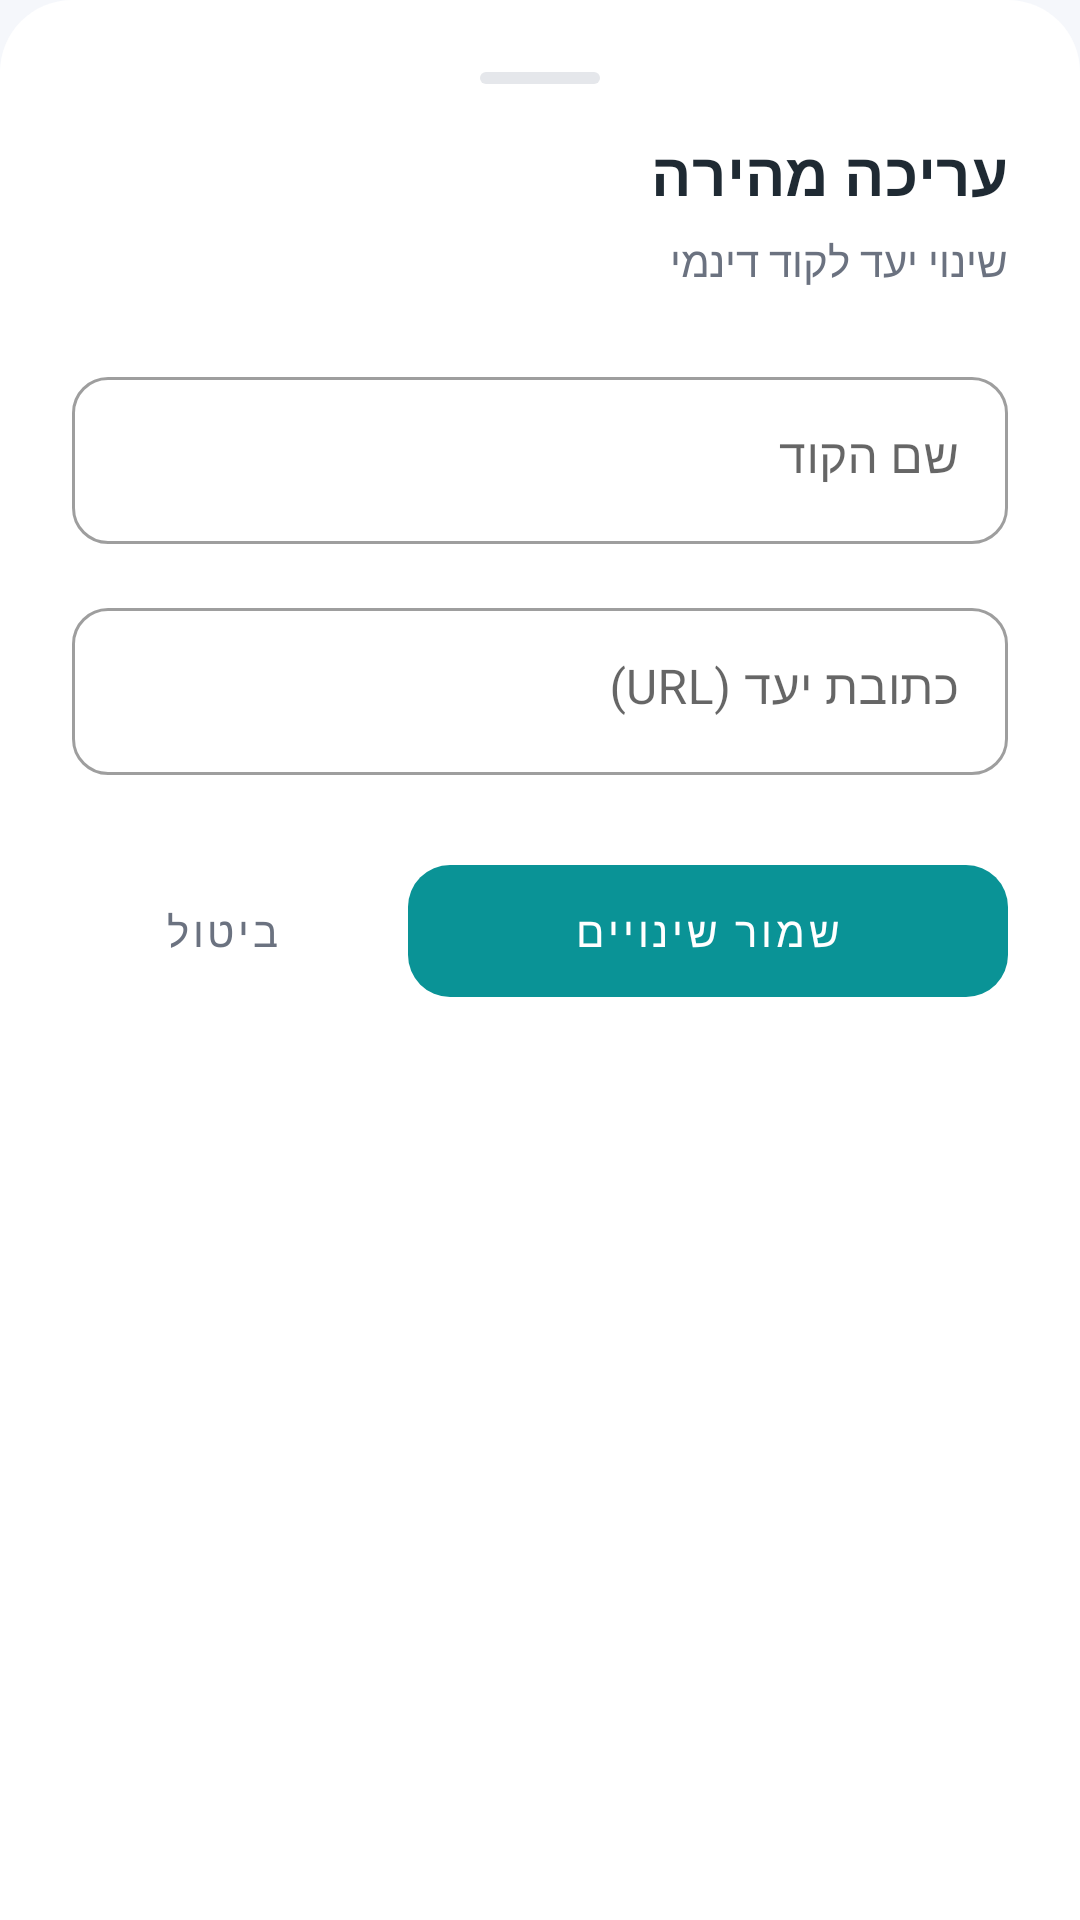

The Android layout XML behind this screen, and the referenced resources:
<!-- AndroidManifest.xml: application theme Theme.DynamiQR -->
<!-- res/layout/dialog_quick_edit.xml -->
<?xml version="1.0" encoding="utf-8"?>
<LinearLayout xmlns:android="http://schemas.android.com/apk/res/android"
    xmlns:app="http://schemas.android.com/apk/res-auto"
    android:layout_width="match_parent"
    android:layout_height="wrap_content"
    android:background="@drawable/bg_sheet"
    android:orientation="vertical"
    android:padding="24dp">

    <View
        android:layout_width="40dp"
        android:layout_height="4dp"
        android:layout_gravity="center_horizontal"
        android:layout_marginBottom="16dp"
        android:background="@drawable/bg_handle" />

    <TextView
        android:id="@+id/editTitle"
        android:layout_width="match_parent"
        android:layout_height="wrap_content"
        android:gravity="start"
        android:text="עריכה מהירה"
        android:textColor="@color/text_main"
        android:textSize="20sp"
        android:textStyle="bold" />

    <TextView
        android:id="@+id/editSubtitle"
        android:layout_width="match_parent"
        android:layout_height="wrap_content"
        android:layout_marginTop="@dimen/space_title_subtitle"
        android:gravity="start"
        android:text="שינוי יעד לקוד דינמי"
        android:textColor="@color/sub_text"
        android:textSize="14sp" />

    <com.google.android.material.textfield.TextInputLayout
        android:id="@+id/editNameLayout"
        style="@style/Widget.MaterialComponents.TextInputLayout.OutlinedBox"
        android:layout_width="match_parent"
        android:layout_height="wrap_content"
        android:layout_marginTop="24dp"
        android:hint="שם הקוד"
        app:boxCornerRadiusBottomEnd="12dp"
        app:boxCornerRadiusBottomStart="12dp"
        app:boxCornerRadiusTopEnd="12dp"
        app:boxCornerRadiusTopStart="12dp">

        <com.google.android.material.textfield.TextInputEditText
            android:id="@+id/editNameInput"
            android:layout_width="match_parent"
            android:layout_height="wrap_content"
            android:gravity="start"
            android:inputType="text" />
    </com.google.android.material.textfield.TextInputLayout>

    <com.google.android.material.textfield.TextInputLayout
        android:id="@+id/editTargetLayout"
        style="@style/Widget.MaterialComponents.TextInputLayout.OutlinedBox"
        android:layout_width="match_parent"
        android:layout_height="wrap_content"
        android:layout_marginTop="16dp"
        android:hint="כתובת יעד (URL)"
        app:boxCornerRadiusBottomEnd="12dp"
        app:boxCornerRadiusBottomStart="12dp"
        app:boxCornerRadiusTopEnd="12dp"
        app:boxCornerRadiusTopStart="12dp">

        <com.google.android.material.textfield.TextInputEditText
            android:id="@+id/editTargetInput"
            android:layout_width="match_parent"
            android:layout_height="wrap_content"
            android:gravity="start"
            android:inputType="textUri" />
    </com.google.android.material.textfield.TextInputLayout>

    <LinearLayout
        android:layout_width="match_parent"
        android:layout_height="wrap_content"
        android:layout_marginTop="24dp"
        android:orientation="horizontal">

        <com.google.android.material.button.MaterialButton
            android:id="@+id/btnCancelEdit"
            style="@style/Widget.MaterialComponents.Button.TextButton"
            android:layout_width="0dp"
            android:layout_height="56dp"
            android:layout_weight="1"
            android:text="ביטול"
            android:textColor="@color/sub_text"
            app:cornerRadius="@dimen/radius_button" />

        <View android:layout_width="12dp" android:layout_height="0dp" />

        <com.google.android.material.button.MaterialButton
            android:id="@+id/btnSaveEdit"
            style="@style/Widget.MaterialComponents.Button.UnelevatedButton"
            android:layout_width="0dp"
            android:layout_height="56dp"
            android:layout_weight="2"
            android:text="שמור שינויים"
            app:cornerRadius="@dimen/radius_button" />

    </LinearLayout>

</LinearLayout>
<!-- resources referenced by this layout -->
<resources>
  <color name="sub_text">#6B7280</color>
  <color name="text_main">#1F2A33</color>
  <dimen name="radius_button">14dp</dimen>
  <dimen name="space_title_subtitle">6dp</dimen>
  <!-- drawable bg_handle (drawable) -->
  <?xml version="1.0" encoding="utf-8"?>
  <shape xmlns:android="http://schemas.android.com/apk/res/android">
      <solid android:color="@color/border" />
      <corners android:radius="4dp" />
  </shape>
  <!-- drawable bg_sheet (drawable) -->
  <?xml version="1.0" encoding="utf-8"?>
  <shape xmlns:android="http://schemas.android.com/apk/res/android">
      <solid android:color="@color/surface" />
      <corners
          android:topLeftRadius="@dimen/radius_sheet"
          android:topRightRadius="@dimen/radius_sheet" />
  </shape>
  <style name="Theme.DynamiQR" parent="Theme.MaterialComponents.DayNight.NoActionBar">
          <item name="colorPrimary">@color/primary</item>
          <item name="colorPrimaryVariant">@color/primary_variant</item>
          <item name="colorOnPrimary">@color/on_primary</item>
          <item name="android:windowBackground">@color/background</item>
          <item name="android:statusBarColor">@color/surface</item>
          <item name="android:windowLightStatusBar">true</item>
          <item name="android:forceDarkAllowed" tools:targetApi="q">false</item>
          <item name="materialCardViewStyle">@style/Widget.DynamiQR.Card</item>
      </style>
  <color name="border">#E5E7EB</color>
  <color name="surface">#FFFFFF</color>
  <dimen name="radius_sheet">24dp</dimen>
  <color name="primary">#0A9396</color>
  <color name="primary_variant">#005F73</color>
  <color name="on_primary">#FFFFFF</color>
  <color name="background">#F5F7FB</color>
  <style name="Widget.DynamiQR.Card" parent="Widget.MaterialComponents.CardView">
          <item name="cardBackgroundColor">@color/surface</item>
          <item name="cardCornerRadius">@dimen/radius_card</item>
          <item name="cardElevation">@dimen/card_elevation</item>
          <item name="strokeColor">@color/border</item>
          <item name="strokeWidth">@dimen/card_stroke</item>
      </style>
  <dimen name="radius_card">16dp</dimen>
  <dimen name="card_elevation">0dp</dimen>
  <dimen name="card_stroke">1dp</dimen>
</resources>
